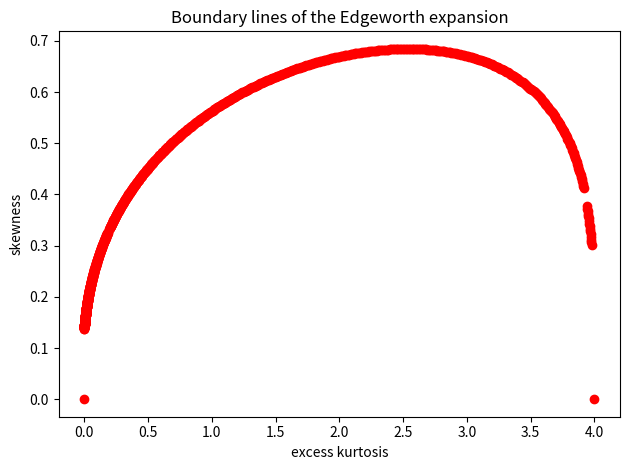

Write the Python code that produced this figure.
import numpy as np
import cmath
import matplotlib.pyplot as plt
import random

def hermite_polynomial(n, x):
    if n == 0:
        return 1
    elif n == 1:
        return x
    else:
        return x * hermite_polynomial(n-1, x) - (n-1) * hermite_polynomial(n-2, x)

i = 1j

# These are the roots of He_6(z), each root is symmetric about the real axis, np.real() is nessary to remove the imaginary part which comes from numerical error
Z_ROOT1 = np.real(cmath.sqrt(5 - (5**(2/3) * (1 + i * np.sqrt(3)) / (2 * (2 + i * np.sqrt(6)))**(1/3)) - ((1 - i * np.sqrt(3)) * (5 * (2 + i * np.sqrt(6)))**(1/3) / 2**(2/3))))

Z_ROOT2 = np.real(cmath.sqrt(5 - (5**(2/3) * (1 - i * np.sqrt(3)) / (2 * (2 + i * np.sqrt(6)))**(1/3)) - ((1 + i * np.sqrt(3)) * (5 * (2 + i * np.sqrt(6)))**(1/3) / 2**(2/3))))

Z_ROOT3 = np.real(cmath.sqrt(5 + (10**(2/3) / (2 + i * np.sqrt(6))**(1/3)) + ((10 * (2 + i * np.sqrt(6)))**(1/3))))

print(Z_ROOT1, Z_ROOT2, Z_ROOT3)

def parabolic_boundary_lines(z, k):
    s = np.sqrt(-72/hermite_polynomial(6,z) - 3*k*hermite_polynomial(4,z)/hermite_polynomial(6,z) + 36*hermite_polynomial(3,z)**2/hermite_polynomial(6,z)**2) - 6*hermite_polynomial(3,z)/hermite_polynomial(6,z)
    return s

def parabolic_boundary_lines_coef(z):
    a = -72/hermite_polynomial(6,z) + 36*hermite_polynomial(3,z)**2/hermite_polynomial(6,z)**2
    b = -3*hermite_polynomial(4,z)/hermite_polynomial(6,z)
    c = -6*hermite_polynomial(3,z)/hermite_polynomial(6,z)
    return a, b, c

def intersection_parabolas(a, b, c, d, e, f):
    '''
    Finds intersection of sqrt(a+b*k)+c = sqrt(d+e*k)+f
    '''
    k1 = (2*(b - e)**2*(-c + f)*np.sqrt(-a*b*e + a*e**2 + b**2*d + b*c**2*e - 2*b*c*e*f - b*d*e + b*e*f**2) + (b**2 - 2*b*e + e**2)*(-a*b + a*e + b*c**2 - 2*b*c*f + b*d + b*f**2 + c**2*e - 2*c*e*f - d*e + e*f**2))/((b - e)**2*(b**2 - 2*b*e + e**2))
    s1 = c + np.sqrt(a + b*(2*(b - e)**2*(-c + f)*np.sqrt(-a*b*e + a*e**2 + b**2*d + b*c**2*e - 2*b*c*e*f - b*d*e + b*e*f**2) + (b**2 - 2*b*e + e**2)*(-a*b + a*e + b*c**2 - 2*b*c*f + b*d + b*f**2 + c**2*e - 2*c*e*f - d*e + e*f**2))/((b - e)**2*(b**2 - 2*b*e + e**2)))
    k2 = (2*(b - e)**2*(c - f)*np.sqrt(-a*b*e + a*e**2 + b**2*d + b*c**2*e - 2*b*c*e*f - b*d*e + b*e*f**2) + (b**2 - 2*b*e + e**2)*(-a*b + a*e + b*c**2 - 2*b*c*f + b*d + b*f**2 + c**2*e - 2*c*e*f - d*e + e*f**2))/((b - e)**2*(b**2 - 2*b*e + e**2))
    s2 = c + np.sqrt(a + b*(2*(b - e)**2*(c - f)*np.sqrt(-a*b*e + a*e**2 + b**2*d + b*c**2*e - 2*b*c*e*f - b*d*e + b*e*f**2) + (b**2 - 2*b*e + e**2)*(-a*b + a*e + b*c**2 - 2*b*c*f + b*d + b*f**2 + c**2*e - 2*c*e*f - d*e + e*f**2))/((b - e)**2*(b**2 - 2*b*e + e**2)))
    return k1, s1, k2, s2

STEPS = 5000
k = np.linspace(-10, 10, STEPS)

# plt.figure(figsize=(8, 7))

# plt.subplot(4, 2, 1)
# all_z = np.linspace(-10, -Z_ROOT3, STEPS)
# for z in all_z:
#     if abs(z) in [Z_ROOT1, Z_ROOT2, Z_ROOT3]:
#         continue
#     plt.plot(k, parabolic_boundary_lines(z, k), color='black')
#     plt.plot(k, -parabolic_boundary_lines(z, k), color='black')    
# plt.xlabel('excess kurtosis')
# plt.ylabel('skewness')
# plt.xlim(-10, 10)
# plt.ylim(-5, 5)
# plt.title('Boundary lines, x in (-infinity, -3.32...)')

# plt.subplot(4, 2, 2)
# all_z = np.linspace(Z_ROOT3, 10, STEPS)
# for z in all_z:
#     if abs(z) in [Z_ROOT1, Z_ROOT2, Z_ROOT3]:
#         continue
#     plt.plot(k, parabolic_boundary_lines(z, k), color='black')
#     plt.plot(k, -parabolic_boundary_lines(z, k), color='black')    
# plt.xlabel('excess kurtosis')
# plt.ylabel('skewness')
# plt.xlim(-10, 10)
# plt.ylim(-5, 5)
# plt.title('Boundary lines, x in (3.32..., infinity)')

# plt.subplot(4, 2, 3)
# all_z = np.linspace(-Z_ROOT3, -Z_ROOT2, STEPS)
# for z in all_z:
#     if abs(z) in [Z_ROOT1, Z_ROOT2, Z_ROOT3]:
#         continue
#     plt.plot(k, parabolic_boundary_lines(z, k), color='black')
#     plt.plot(k, -parabolic_boundary_lines(z, k), color='black')    
# plt.xlabel('excess kurtosis')
# plt.ylabel('skewness')
# plt.xlim(-10, 10)
# plt.ylim(-5, 5)
# plt.title('Boundary lines, x in (-3.32..., -1.89...)')

# plt.subplot(4, 2, 4)
# all_z = np.linspace(Z_ROOT2, Z_ROOT3, STEPS)
# for z in all_z:
#     if abs(z) in [Z_ROOT1, Z_ROOT2, Z_ROOT3]:
#         continue
#     plt.plot(k, parabolic_boundary_lines(z, k), color='black')
#     plt.plot(k, -parabolic_boundary_lines(z, k), color='black')    
# plt.xlabel('excess kurtosis')
# plt.ylabel('skewness')
# plt.xlim(-10, 10)
# plt.ylim(-5, 5)
# plt.title('Boundary lines, x in (1.89..., 3.32...)')

# plt.subplot(4, 2, 5)
# all_z = np.linspace(-Z_ROOT2, -Z_ROOT1, STEPS)
# for z in all_z:
#     if abs(z) in [Z_ROOT1, Z_ROOT2, Z_ROOT3]:
#         continue
#     plt.plot(k, parabolic_boundary_lines(z, k), color='black')
#     plt.plot(k, -parabolic_boundary_lines(z, k), color='black')    
# plt.xlabel('excess kurtosis')
# plt.ylabel('skewness')
# plt.xlim(-10, 10)
# plt.ylim(-5, 5)
# plt.title('Boundary lines, x in (-1.89..., -0.62...)')

# plt.subplot(4, 2, 6)
# all_z = np.linspace(Z_ROOT1, Z_ROOT2, STEPS)
# for z in all_z:
#     if abs(z) in [Z_ROOT1, Z_ROOT2, Z_ROOT3]:
#         continue
#     plt.plot(k, parabolic_boundary_lines(z, k), color='black')
#     plt.plot(k, -parabolic_boundary_lines(z, k), color='black')    
# plt.xlabel('excess kurtosis')
# plt.ylabel('skewness')
# plt.xlim(-10, 10)
# plt.ylim(-5, 5)
# plt.title('Boundary lines, x in (0.62..., 1.89...)')

# plt.subplot(4, 2, 7)
# all_z = np.linspace(-Z_ROOT1, Z_ROOT1, STEPS)
# for z in all_z:
#     if abs(z) in [Z_ROOT1, Z_ROOT2, Z_ROOT3]:
#         continue
#     plt.plot(k, parabolic_boundary_lines(z, k), color='black')
#     plt.plot(k, -parabolic_boundary_lines(z, k), color='black')    
# plt.xlabel('excess kurtosis')
# plt.ylabel('skewness')
# plt.xlim(-10, 10)
# plt.ylim(-5, 5)
# plt.title('Boundary lines, x in (-0.62..., 0.62...)')

# plt.tight_layout()
# plt.show()


all_z, stepzise = np.linspace(-Z_ROOT3-0.1, 10, STEPS, retstep=True)
intersections = [(4,0), (0,0)]
plt.plot(4,0, 'ro')
plt.plot(0,0, 'ro')

for z in all_z:
    if Z_ROOT1-0.01 < abs(z) < Z_ROOT1+0.01 or Z_ROOT2-0.01 < abs(z) < Z_ROOT2+0.01 or Z_ROOT3-0.01 < abs(z) < Z_ROOT3+0.01 or 1.8-0.035 < abs(z) < 1.8+0.035 or 1.67-0.015 < abs(z) < 1.67+0.015:
        continue
    # plt.plot(k, parabolic_boundary_lines(z, k), color='black')
    # plt.plot(k, -parabolic_boundary_lines(z, k), color='black')
    try:
        a, b, c = parabolic_boundary_lines_coef(z)
        d, e, f = parabolic_boundary_lines_coef(z + stepzise)
        x1, y1, x2, y2 = intersection_parabolas(a, b, c, d, e, f)
        yvalues = parabolic_boundary_lines(z, k)
        # Try 1
        # plt.plot(x1, y1, 'ro')
        # plt.plot(x2, y2, 'bo')
        
        # Try 2
        # plt.plot(x1, abs(y1), 'ro')
            
        # Try 3 and more
        if 0 <= x1 <= 4 and 0 <= abs(y1) < 1:
            plt.plot(x1, abs(y1), 'ro')
            intersections.append((x1, abs(y1)))
    except Exception as e:
        print('Error at z =', z, e)
plt.xlabel('excess kurtosis')
plt.ylabel('skewness')
# plt.xlim(-1, 5)
# plt.ylim(0, 0.8)
plt.title('Boundary lines of the Edgeworth expansion')

plt.tight_layout()
plt.show()

intersections = sorted(intersections, key=lambda x: x[0])
print(intersections[0], intersections[1], intersections[-2], intersections[-1])